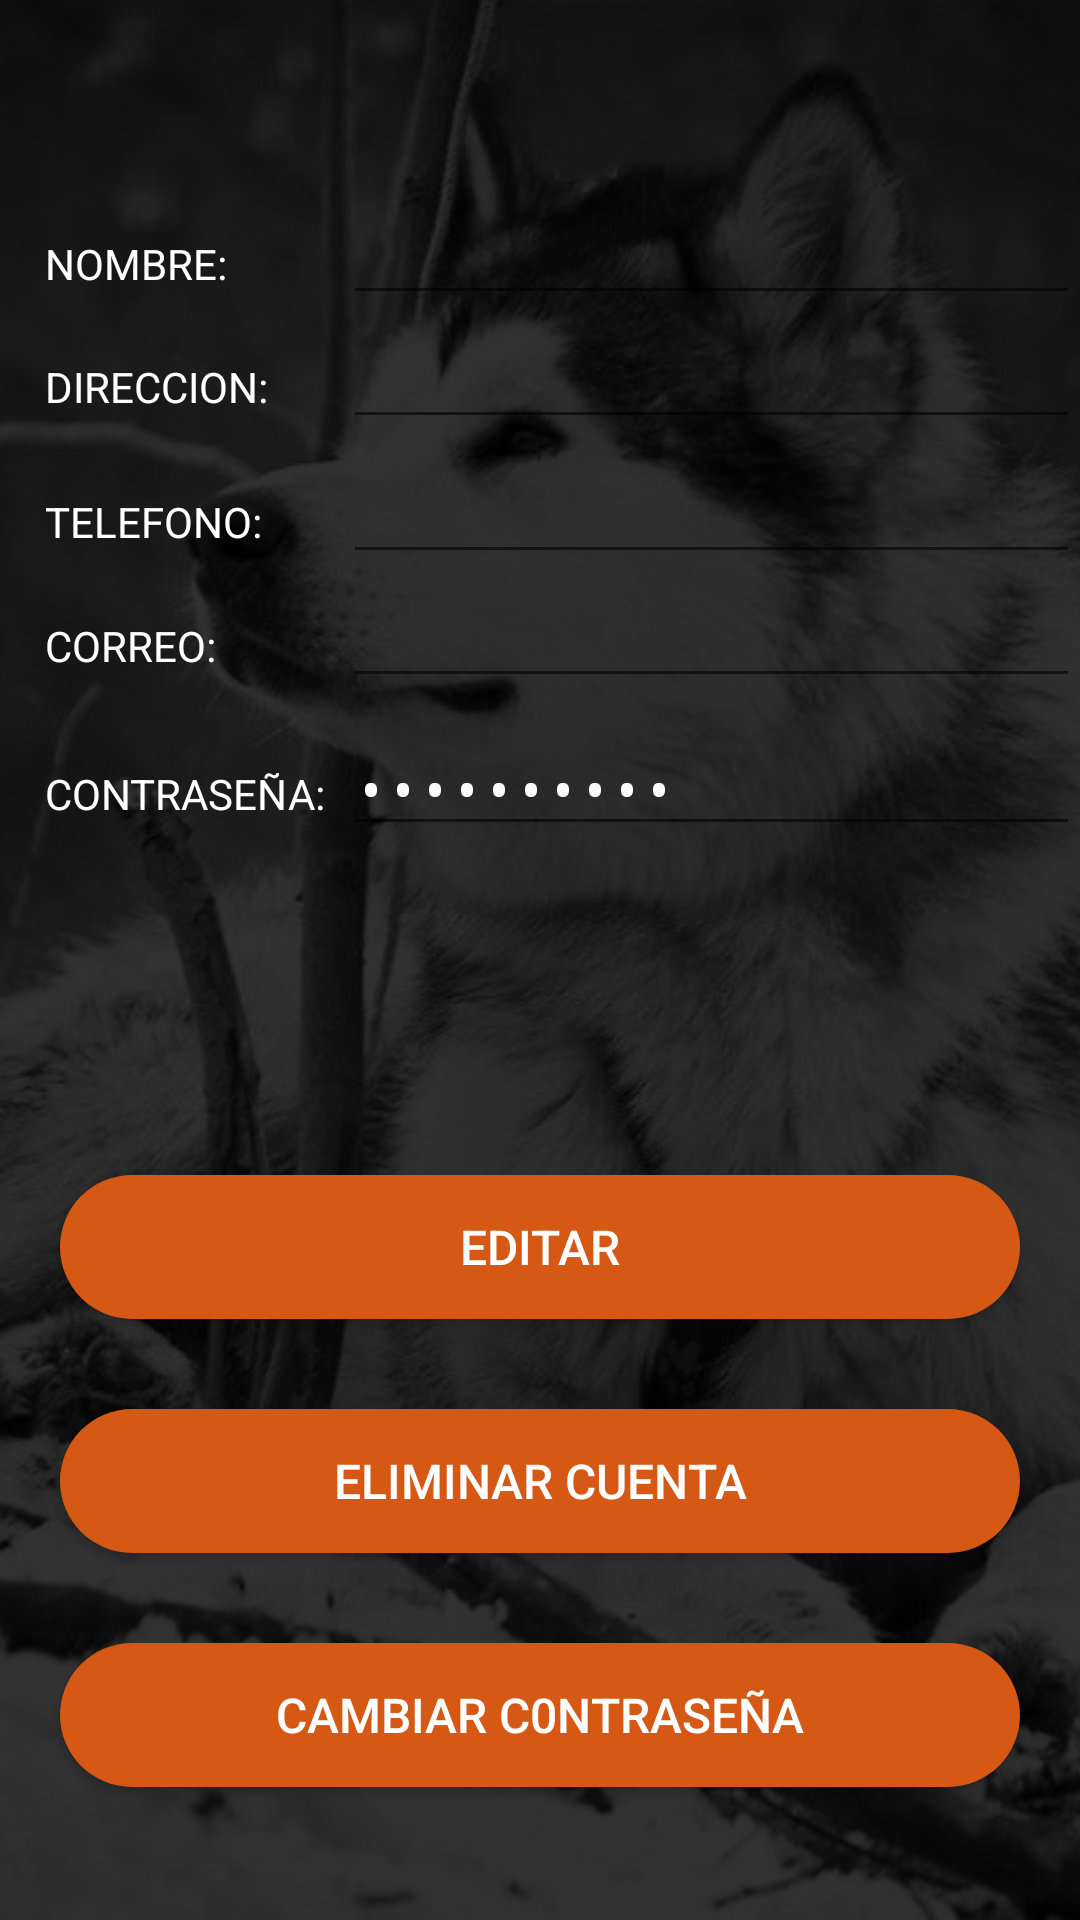

This screen was rendered from an Android layout file. Write that file and the resources it references.
<!-- AndroidManifest.xml: application theme AppTheme -->
<!-- res/layout/fragment_cuenta.xml -->
<?xml version="1.0" encoding="utf-8"?>
<FrameLayout xmlns:android="http://schemas.android.com/apk/res/android"
    xmlns:tools="http://schemas.android.com/tools"
    android:layout_width="match_parent"
    android:layout_height="match_parent"
    tools:context=".ui.cuenta.CuentaFragment">

    <ImageView
        android:layout_width="match_parent"
        android:layout_height="match_parent"
        android:scaleType="centerCrop"
        android:src="@drawable/perro" />

    <LinearLayout
        android:layout_width="match_parent"
        android:layout_height="match_parent"
        android:background="#CD000000"
        android:gravity="center"
        android:orientation="vertical">


        <LinearLayout
            android:layout_width="match_parent"
            android:layout_height="wrap_content"
            android:layout_marginTop="50dp"
            android:orientation="horizontal">

            <TextView
                android:id="@+id/edt"
                android:layout_width="64dp"
                android:layout_height="41dp"
                android:layout_marginLeft="15dp"
                android:layout_weight="1"
                android:text="NOMBRE:"
                android:textColor="@color/white"
                android:textColorLink="#FFFFFF" />

            <EditText
                android:id="@+id/edt_Uombre"
                android:layout_width="wrap_content"
                android:layout_height="match_parent"
                android:layout_weight="1"
                android:ems="10"
                android:inputType="textPersonName"
                android:scrollbarThumbHorizontal="@color/white"
                android:scrollbarThumbVertical="@color/white"
                android:textColor="@color/white"
                android:textColorHighlight="#FFFFFF"
                android:textColorHint="#F4F1F1"
                android:textColorLink="#FFFFFF"
                android:textCursorDrawable="@color/white" />

        </LinearLayout>

        <LinearLayout
            android:layout_width="match_parent"
            android:layout_height="wrap_content"
            android:orientation="horizontal">

            <TextView
                android:id="@+id/textView16"
                android:layout_width="64dp"
                android:layout_height="45dp"
                android:layout_marginLeft="15dp"
                android:layout_weight="1"
                android:text="DIRECCION:"
                android:textColor="@color/white" />

            <EditText
                android:id="@+id/edt_Udireccion"
                android:layout_width="wrap_content"
                android:layout_height="wrap_content"
                android:layout_weight="1"
                android:ems="10"
                android:inputType="number"
                android:textColor="@color/white" />
        </LinearLayout>

        <LinearLayout
            android:layout_width="match_parent"
            android:layout_height="wrap_content"
            android:orientation="horizontal">

            <TextView
                android:id="@+id/textView17"
                android:layout_width="64dp"
                android:layout_height="wrap_content"
                android:layout_marginLeft="15dp"
                android:layout_weight="1"
                android:text="TELEFONO:"
                android:textColor="@color/white" />

            <EditText
                android:id="@+id/edt_Utelefono"
                android:layout_width="wrap_content"
                android:layout_height="wrap_content"
                android:layout_weight="1"
                android:ems="10"
                android:inputType="number"
                android:textColor="@color/white" />
        </LinearLayout>

        <LinearLayout
            android:layout_width="match_parent"
            android:layout_height="wrap_content"
            android:orientation="horizontal">

            <TextView
                android:id="@+id/textView18"
                android:layout_width="64dp"
                android:layout_height="41dp"
                android:layout_marginLeft="15dp"
                android:layout_weight="1"
                android:text="CORREO:"
                android:textColor="@color/white" />

            <EditText
                android:id="@+id/edt_Ucorreo"
                android:layout_width="wrap_content"
                android:layout_height="wrap_content"
                android:layout_weight="1"
                android:ems="10"
                android:inputType="textPersonName"
                android:textColor="@color/white" />
        </LinearLayout>
        <LinearLayout
            android:layout_width="match_parent"
            android:layout_height="61dp"
            android:layout_marginTop="8dp"
            android:orientation="horizontal">

            <TextView
                android:id="@+id/textView19"
                android:layout_width="64dp"
                android:layout_height="41dp"
                android:layout_marginLeft="15dp"
                android:layout_weight="1"
                android:text="CONTRASEÑA:"
                android:textColor="@color/white" />

            <EditText
                android:id="@+id/edt_Ucontraseña"
                android:layout_width="wrap_content"
                android:layout_height="wrap_content"
                android:layout_weight="1"
                android:ems="10"
                android:inputType="textPassword"
                android:text="contraseña"
                android:textColor="@color/white" />
        </LinearLayout>



        <LinearLayout
            android:layout_width="match_parent"
            android:layout_height="wrap_content"
            android:layout_marginTop="90dp"
            android:orientation="horizontal">

            <Button
                android:id="@+id/btn_Ueditar"
                android:layout_width="match_parent"
                android:layout_height="wrap_content"
                android:layout_marginLeft="20dp"
                android:layout_marginRight="20dp"
                android:layout_marginBottom="30dp"
                android:background="@drawable/btn_fondo_color"
                android:elevation="5dp"
                android:text="EDITAR"
                android:textColor="#fff"
                android:textSize="16sp" />

        </LinearLayout>

        <LinearLayout
            android:layout_width="match_parent"
            android:layout_height="wrap_content"
            android:orientation="horizontal">

            <Button
                android:id="@+id/btn_Ueliminar"
                android:layout_width="match_parent"
                android:layout_height="wrap_content"
                android:layout_marginLeft="20dp"
                android:layout_marginRight="20dp"
                android:layout_marginBottom="30dp"
                android:background="@drawable/btn_fondo_color"
                android:elevation="5dp"
                android:text="ELIMINAR CUENTA"
                android:textColor="#fff"
                android:textSize="16sp" />
        </LinearLayout>

        <LinearLayout
            android:layout_width="match_parent"
            android:layout_height="wrap_content"
            android:orientation="horizontal">

            <Button
                android:id="@+id/btn_Ucambiar_contraseña"
                android:layout_width="match_parent"
                android:layout_height="wrap_content"
                android:layout_marginLeft="20dp"
                android:layout_marginRight="20dp"
                android:layout_marginBottom="30dp"
                android:background="@drawable/btn_fondo_color"
                android:elevation="5dp"
                android:text="CAMBIAR C0NTRASEÑA"
                android:textColor="#fff"
                android:textSize="16sp" />
        </LinearLayout>

    </LinearLayout>
</FrameLayout>
<!-- resources referenced by this layout -->
<resources>
  <color name="white">#FFFFFF</color>
  <!-- drawable btn_fondo_color (drawable) -->
  <?xml version="1.0" encoding="utf-8"?>
  <shape android:shape="rectangle" xmlns:android="http://schemas.android.com/apk/res/android">
  <solid android:color="#D65815"></solid>
      <corners android:radius="50dp"></corners>
  </shape>
  <!-- drawable perro: jpg bitmap (drawable, 65835 bytes) -->
  <style name="AppTheme" parent="Theme.AppCompat.Light.NoActionBar">
          
          <item name="colorPrimary">#030304</item>
          <item name="colorPrimaryDark">#030304</item>
          <item name="colorAccent">#030304</item>
      </style>
</resources>
